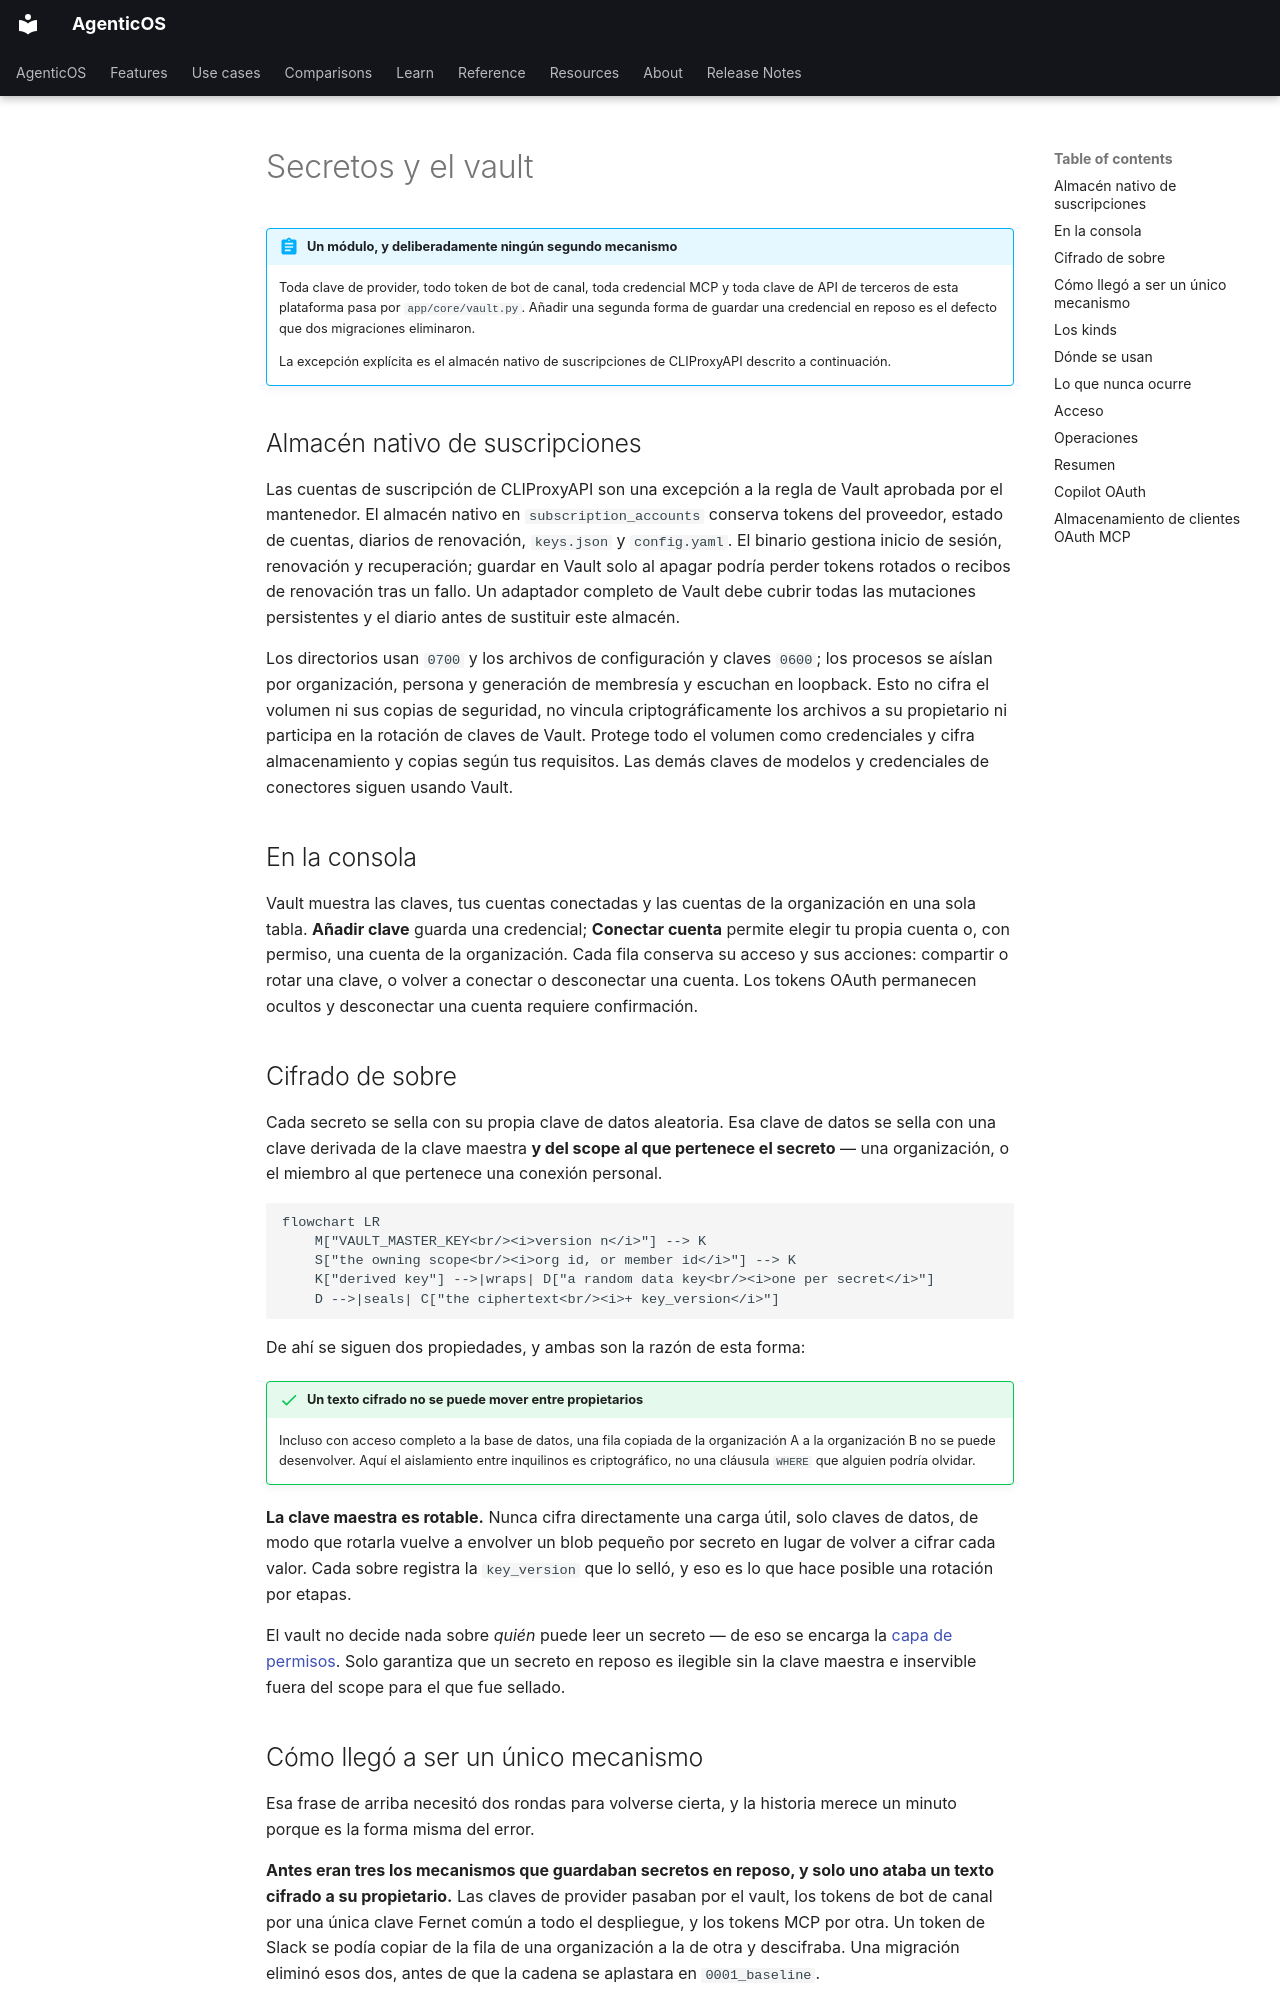

repository: vstorm-co/agenticos · page: secrets.es/index.html · generator: mkdocs

---
source_sha: "62a1e2196945"
---

# Secretos y el vault { #secrets-and-the-vault }

!!! abstract "Un módulo, y deliberadamente ningún segundo mecanismo"

    Toda clave de provider, todo token de bot de canal, toda credencial MCP y
    toda clave de API de terceros de esta plataforma pasa por
    `app/core/vault.py`. Añadir una segunda forma de guardar una credencial en
    reposo es el defecto que dos migraciones eliminaron.

    La excepción explícita es el almacén nativo de suscripciones de CLIProxyAPI descrito a continuación.

## Almacén nativo de suscripciones { #native-subscription-store }

Las cuentas de suscripción de CLIProxyAPI son una excepción a la regla de Vault aprobada por el mantenedor. El almacén nativo en `subscription_accounts` conserva tokens del proveedor, estado de cuentas, diarios de renovación, `keys.json` y `config.yaml`. El binario gestiona inicio de sesión, renovación y recuperación; guardar en Vault solo al apagar podría perder tokens rotados o recibos de renovación tras un fallo. Un adaptador completo de Vault debe cubrir todas las mutaciones persistentes y el diario antes de sustituir este almacén.

Los directorios usan `0700` y los archivos de configuración y claves `0600`; los procesos se aíslan por organización, persona y generación de membresía y escuchan en loopback. Esto no cifra el volumen ni sus copias de seguridad, no vincula criptográficamente los archivos a su propietario ni participa en la rotación de claves de Vault. Protege todo el volumen como credenciales y cifra almacenamiento y copias según tus requisitos. Las demás claves de modelos y credenciales de conectores siguen usando Vault.

## En la consola { #in-the-console }

Vault muestra las claves, tus cuentas conectadas y las cuentas de la organización en una sola tabla. **Añadir clave** guarda una credencial; **Conectar cuenta** permite elegir tu propia cuenta o, con permiso, una cuenta de la organización. Cada fila conserva su acceso y sus acciones: compartir o rotar una clave, o volver a conectar o desconectar una cuenta. Los tokens OAuth permanecen ocultos y desconectar una cuenta requiere confirmación.

## Cifrado de sobre { #envelope-encryption }

Cada secreto se sella con su propia clave de datos aleatoria. Esa clave de datos
se sella con una clave derivada de la clave maestra **y del scope al que
pertenece el secreto** — una organización, o el miembro al que pertenece una
conexión personal.

```mermaid
flowchart LR
    M["VAULT_MASTER_KEY<br/><i>version n</i>"] --> K
    S["the owning scope<br/><i>org id, or member id</i>"] --> K
    K["derived key"] -->|wraps| D["a random data key<br/><i>one per secret</i>"]
    D -->|seals| C["the ciphertext<br/><i>+ key_version</i>"]
```

De ahí se siguen dos propiedades, y ambas son la razón de esta forma:

!!! success "Un texto cifrado no se puede mover entre propietarios"

    Incluso con acceso completo a la base de datos, una fila copiada de la
    organización A a la organización B no se puede desenvolver. Aquí el
    aislamiento entre inquilinos es criptográfico, no una cláusula `WHERE` que
    alguien podría olvidar.

**La clave maestra es rotable.** Nunca cifra directamente una carga útil, solo
claves de datos, de modo que rotarla vuelve a envolver un blob pequeño por
secreto en lugar de volver a cifrar cada valor. Cada sobre registra la
`key_version` que lo selló, y eso es lo que hace posible una rotación por etapas.

El vault no decide nada sobre *quién* puede leer un secreto — de eso se encarga
la [capa de permisos](permissions.md). Solo garantiza que un secreto en reposo
es ilegible sin la clave maestra e inservible fuera del scope para el que fue
sellado.
